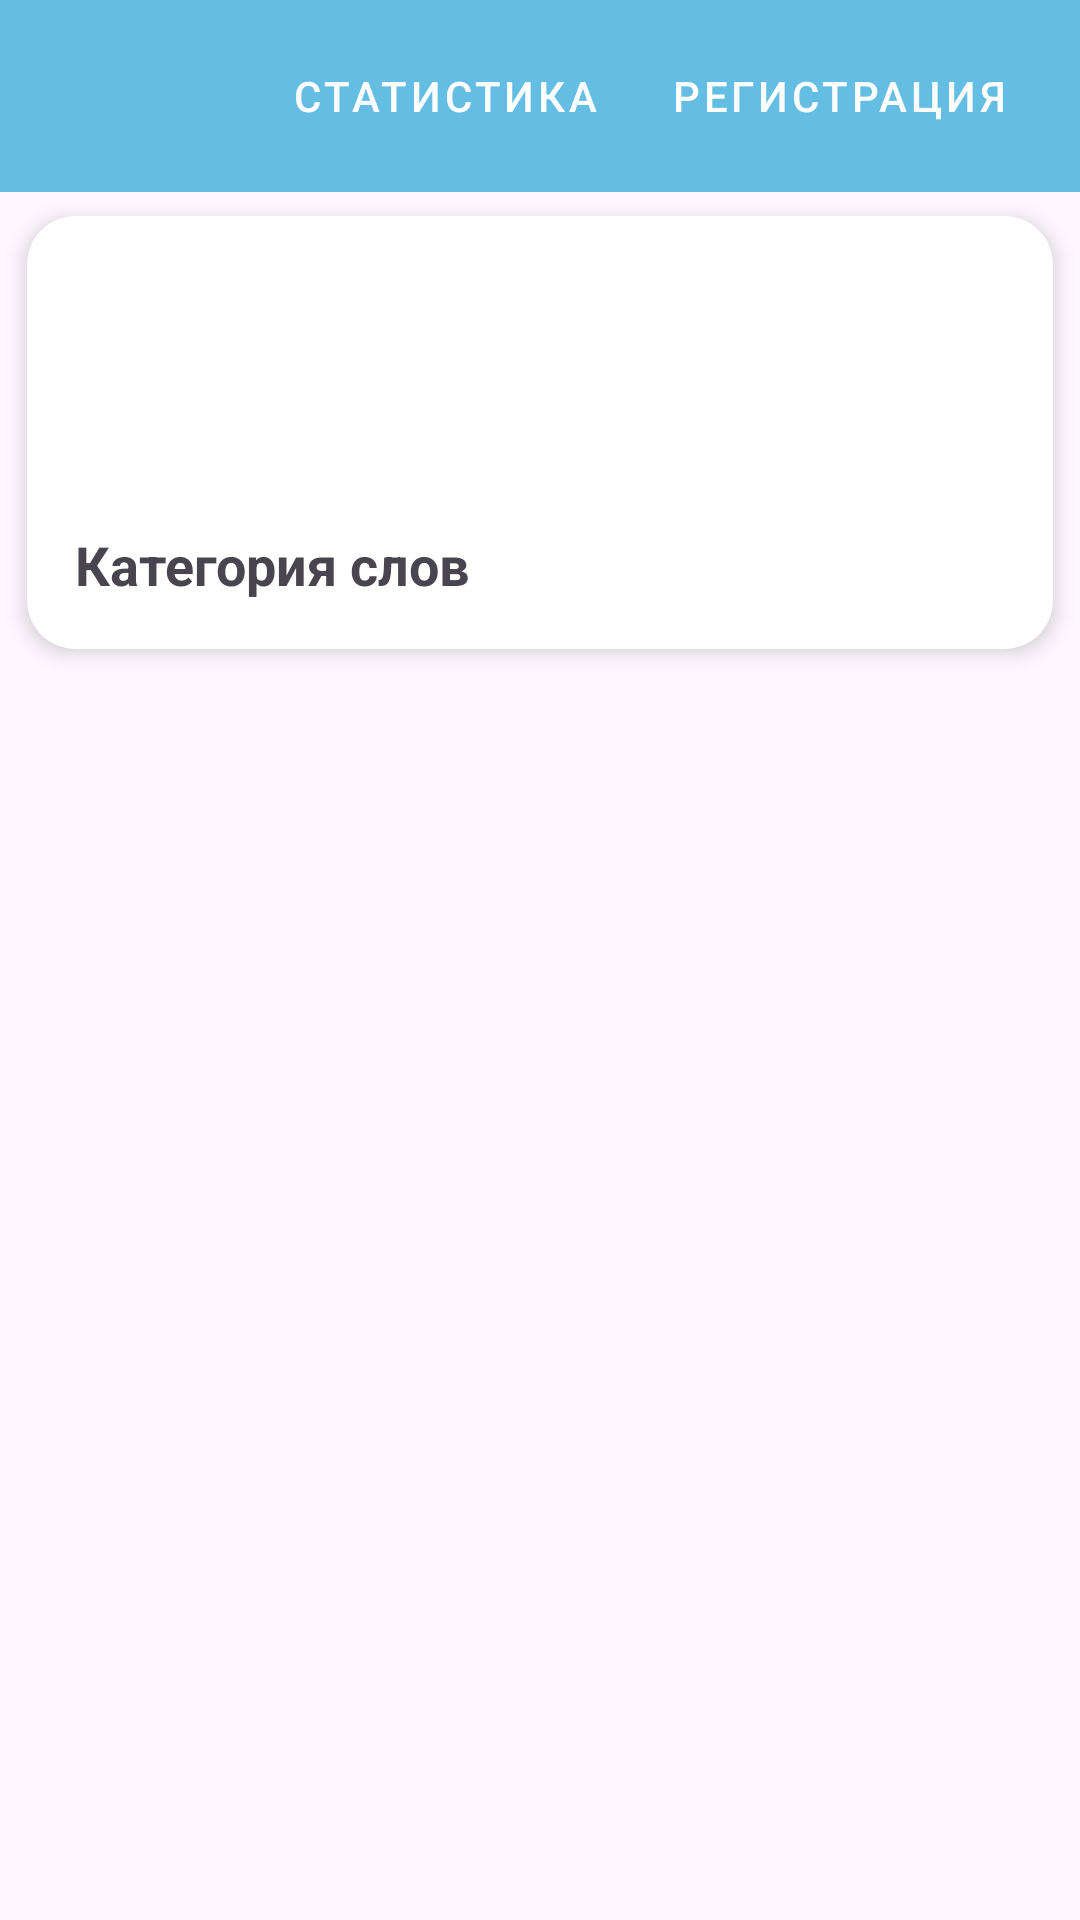

The Android layout XML behind this screen, and the referenced resources:
<!-- AndroidManifest.xml: application theme Theme.KindCardApp -->
<!-- res/layout/activity_main.xml -->
<?xml version="1.0" encoding="utf-8"?>
<androidx.constraintlayout.widget.ConstraintLayout xmlns:android="http://schemas.android.com/apk/res/android"
    xmlns:app="http://schemas.android.com/apk/res-auto"
    xmlns:tools="http://schemas.android.com/tools"
    android:id="@+id/main"
    android:layout_width="match_parent"
    android:layout_height="match_parent"
    tools:context=".MainActivity">

    <androidx.appcompat.widget.Toolbar
        android:id="@+id/toolbar2"
        android:layout_width="0dp"
        android:layout_height="wrap_content"
        android:background="#64BEE4"
        android:minHeight="?attr/actionBarSize"
        android:theme="?attr/actionBarTheme"
        app:title="Kind Card"
        app:titleTextColor="@android:color/white"
        app:layout_constraintEnd_toEndOf="parent"
        app:layout_constraintStart_toStartOf="parent"
        app:layout_constraintTop_toTopOf="parent">

        <LinearLayout
            android:layout_width="match_parent"
            android:layout_height="wrap_content"
            android:gravity="end"
            android:orientation="horizontal">

            <Button
                android:id="@+id/buttonStats"
                style="@style/Widget.MaterialComponents.Button.TextButton"
                android:layout_width="wrap_content"
                android:layout_height="wrap_content"
                android:layout_marginEnd="8dp"
                android:onClick="onClickStatus"
                android:text="Статистика"
                android:textColor="@android:color/white"
                 />

            <Button
                android:id="@+id/buttonRegister"
                style="@style/Widget.MaterialComponents.Button.TextButton"
                android:layout_width="wrap_content"
                android:layout_height="wrap_content"
                android:layout_marginEnd="16dp"
                android:onClick="onClickLogin"
                android:text="Регистрация"
                android:textColor="@android:color/white"
                tools:ignore="OnClick" />
        </LinearLayout>

    </androidx.appcompat.widget.Toolbar>

    <LinearLayout
        android:layout_width="0dp"
        android:layout_height="0dp"
        android:layout_marginStart="1dp"
        android:layout_marginEnd="1dp"
        android:layout_marginBottom="1dp"
        android:orientation="vertical"
        app:layout_constraintBottom_toBottomOf="parent"
        app:layout_constraintEnd_toEndOf="parent"
        app:layout_constraintStart_toStartOf="parent"
        app:layout_constraintTop_toBottomOf="@id/toolbar2">

        <androidx.cardview.widget.CardView
            android:id="@+id/cardView"
            android:layout_width="match_parent"
            android:layout_height="wrap_content"
            android:layout_margin="8dp"
            app:cardCornerRadius="16dp"
            app:cardElevation="4dp">

            <LinearLayout
                android:layout_width="match_parent"
                android:layout_height="wrap_content"
                android:orientation="vertical"
                android:padding="16dp">

                <ImageView
                    android:id="@+id/categoryImage"
                    android:layout_width="80dp"
                    android:layout_height="80dp"
                    android:contentDescription="@null"
                    android:scaleType="centerCrop"
                    tools:srcCompat="@tools:sample/avatars" />

                <TextView
                    android:id="@+id/categoryTitle"
                    android:layout_width="match_parent"
                    android:layout_height="wrap_content"
                    android:layout_marginTop="8dp"
                    android:text="Категория слов"
                    android:textSize="18sp"
                    android:textStyle="bold" />
            </LinearLayout>
        </androidx.cardview.widget.CardView>

    </LinearLayout>
</androidx.constraintlayout.widget.ConstraintLayout>
<!-- resources referenced by this layout -->
<resources>
  <style name="Theme.KindCardApp" parent="Base.Theme.KindCardApp" />
  <style name="Base.Theme.KindCardApp" parent="Theme.Material3.DayNight.NoActionBar">
          
          
      </style>
</resources>
